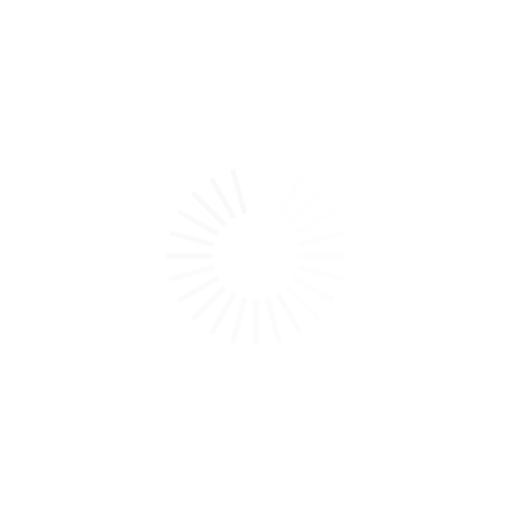
t = 0.00 s
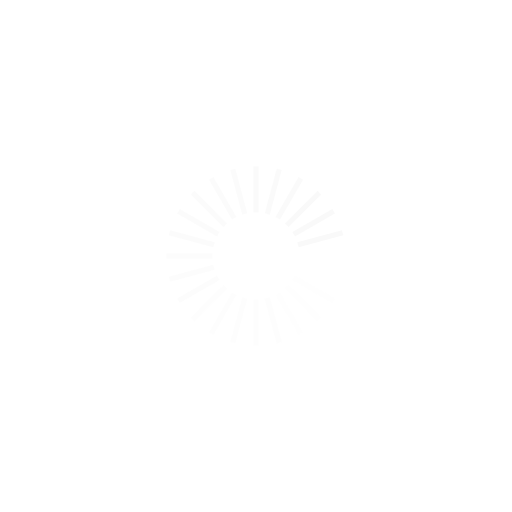
t = 0.13 s
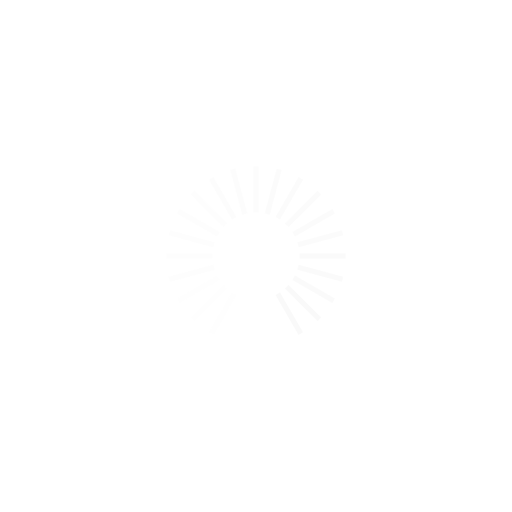
t = 0.26 s
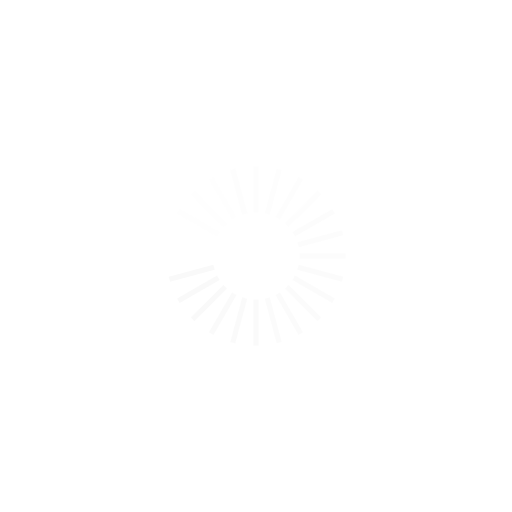
t = 0.40 s

The animated SVG that drew these frames (rendered in a browser with its animation timeline set to each time). Animation: 24 SMIL elements (animate=24); one cycle of 0.53 s, repeats indefinitely.

<?xml version="1.0" encoding="utf-8"?>
<svg xmlns="http://www.w3.org/2000/svg" xmlns:xlink="http://www.w3.org/1999/xlink" style="margin: auto; background: none; display: block; shape-rendering: auto;" width="136px" height="136px" viewBox="0 0 100 100" preserveAspectRatio="xMidYMid">
<g transform="rotate(0 50 50)">
  <rect x="49.5" y="32.5" rx="0" ry="0" width="1" height="9" fill="#f9f9f9">
    <animate attributeName="opacity" values="1;0" keyTimes="0;1" dur="0.5263157894736842s" begin="-0.5043859649122807s" repeatCount="indefinite"></animate>
  </rect>
</g><g transform="rotate(15 50 50)">
  <rect x="49.5" y="32.5" rx="0" ry="0" width="1" height="9" fill="#f9f9f9">
    <animate attributeName="opacity" values="1;0" keyTimes="0;1" dur="0.5263157894736842s" begin="-0.4824561403508772s" repeatCount="indefinite"></animate>
  </rect>
</g><g transform="rotate(30 50 50)">
  <rect x="49.5" y="32.5" rx="0" ry="0" width="1" height="9" fill="#f9f9f9">
    <animate attributeName="opacity" values="1;0" keyTimes="0;1" dur="0.5263157894736842s" begin="-0.4605263157894737s" repeatCount="indefinite"></animate>
  </rect>
</g><g transform="rotate(45 50 50)">
  <rect x="49.5" y="32.5" rx="0" ry="0" width="1" height="9" fill="#f9f9f9">
    <animate attributeName="opacity" values="1;0" keyTimes="0;1" dur="0.5263157894736842s" begin="-0.43859649122807015s" repeatCount="indefinite"></animate>
  </rect>
</g><g transform="rotate(60 50 50)">
  <rect x="49.5" y="32.5" rx="0" ry="0" width="1" height="9" fill="#f9f9f9">
    <animate attributeName="opacity" values="1;0" keyTimes="0;1" dur="0.5263157894736842s" begin="-0.41666666666666663s" repeatCount="indefinite"></animate>
  </rect>
</g><g transform="rotate(75 50 50)">
  <rect x="49.5" y="32.5" rx="0" ry="0" width="1" height="9" fill="#f9f9f9">
    <animate attributeName="opacity" values="1;0" keyTimes="0;1" dur="0.5263157894736842s" begin="-0.39473684210526316s" repeatCount="indefinite"></animate>
  </rect>
</g><g transform="rotate(90 50 50)">
  <rect x="49.5" y="32.5" rx="0" ry="0" width="1" height="9" fill="#f9f9f9">
    <animate attributeName="opacity" values="1;0" keyTimes="0;1" dur="0.5263157894736842s" begin="-0.37280701754385964s" repeatCount="indefinite"></animate>
  </rect>
</g><g transform="rotate(105 50 50)">
  <rect x="49.5" y="32.5" rx="0" ry="0" width="1" height="9" fill="#f9f9f9">
    <animate attributeName="opacity" values="1;0" keyTimes="0;1" dur="0.5263157894736842s" begin="-0.3508771929824561s" repeatCount="indefinite"></animate>
  </rect>
</g><g transform="rotate(120 50 50)">
  <rect x="49.5" y="32.5" rx="0" ry="0" width="1" height="9" fill="#f9f9f9">
    <animate attributeName="opacity" values="1;0" keyTimes="0;1" dur="0.5263157894736842s" begin="-0.3289473684210526s" repeatCount="indefinite"></animate>
  </rect>
</g><g transform="rotate(135 50 50)">
  <rect x="49.5" y="32.5" rx="0" ry="0" width="1" height="9" fill="#f9f9f9">
    <animate attributeName="opacity" values="1;0" keyTimes="0;1" dur="0.5263157894736842s" begin="-0.30701754385964913s" repeatCount="indefinite"></animate>
  </rect>
</g><g transform="rotate(150 50 50)">
  <rect x="49.5" y="32.5" rx="0" ry="0" width="1" height="9" fill="#f9f9f9">
    <animate attributeName="opacity" values="1;0" keyTimes="0;1" dur="0.5263157894736842s" begin="-0.2850877192982456s" repeatCount="indefinite"></animate>
  </rect>
</g><g transform="rotate(165 50 50)">
  <rect x="49.5" y="32.5" rx="0" ry="0" width="1" height="9" fill="#f9f9f9">
    <animate attributeName="opacity" values="1;0" keyTimes="0;1" dur="0.5263157894736842s" begin="-0.2631578947368421s" repeatCount="indefinite"></animate>
  </rect>
</g><g transform="rotate(180 50 50)">
  <rect x="49.5" y="32.5" rx="0" ry="0" width="1" height="9" fill="#f9f9f9">
    <animate attributeName="opacity" values="1;0" keyTimes="0;1" dur="0.5263157894736842s" begin="-0.2412280701754386s" repeatCount="indefinite"></animate>
  </rect>
</g><g transform="rotate(195 50 50)">
  <rect x="49.5" y="32.5" rx="0" ry="0" width="1" height="9" fill="#f9f9f9">
    <animate attributeName="opacity" values="1;0" keyTimes="0;1" dur="0.5263157894736842s" begin="-0.21929824561403508s" repeatCount="indefinite"></animate>
  </rect>
</g><g transform="rotate(210 50 50)">
  <rect x="49.5" y="32.5" rx="0" ry="0" width="1" height="9" fill="#f9f9f9">
    <animate attributeName="opacity" values="1;0" keyTimes="0;1" dur="0.5263157894736842s" begin="-0.19736842105263158s" repeatCount="indefinite"></animate>
  </rect>
</g><g transform="rotate(225 50 50)">
  <rect x="49.5" y="32.5" rx="0" ry="0" width="1" height="9" fill="#f9f9f9">
    <animate attributeName="opacity" values="1;0" keyTimes="0;1" dur="0.5263157894736842s" begin="-0.17543859649122806s" repeatCount="indefinite"></animate>
  </rect>
</g><g transform="rotate(240 50 50)">
  <rect x="49.5" y="32.5" rx="0" ry="0" width="1" height="9" fill="#f9f9f9">
    <animate attributeName="opacity" values="1;0" keyTimes="0;1" dur="0.5263157894736842s" begin="-0.15350877192982457s" repeatCount="indefinite"></animate>
  </rect>
</g><g transform="rotate(255 50 50)">
  <rect x="49.5" y="32.5" rx="0" ry="0" width="1" height="9" fill="#f9f9f9">
    <animate attributeName="opacity" values="1;0" keyTimes="0;1" dur="0.5263157894736842s" begin="-0.13157894736842105s" repeatCount="indefinite"></animate>
  </rect>
</g><g transform="rotate(270 50 50)">
  <rect x="49.5" y="32.5" rx="0" ry="0" width="1" height="9" fill="#f9f9f9">
    <animate attributeName="opacity" values="1;0" keyTimes="0;1" dur="0.5263157894736842s" begin="-0.10964912280701754s" repeatCount="indefinite"></animate>
  </rect>
</g><g transform="rotate(285 50 50)">
  <rect x="49.5" y="32.5" rx="0" ry="0" width="1" height="9" fill="#f9f9f9">
    <animate attributeName="opacity" values="1;0" keyTimes="0;1" dur="0.5263157894736842s" begin="-0.08771929824561403s" repeatCount="indefinite"></animate>
  </rect>
</g><g transform="rotate(300 50 50)">
  <rect x="49.5" y="32.5" rx="0" ry="0" width="1" height="9" fill="#f9f9f9">
    <animate attributeName="opacity" values="1;0" keyTimes="0;1" dur="0.5263157894736842s" begin="-0.06578947368421052s" repeatCount="indefinite"></animate>
  </rect>
</g><g transform="rotate(315 50 50)">
  <rect x="49.5" y="32.5" rx="0" ry="0" width="1" height="9" fill="#f9f9f9">
    <animate attributeName="opacity" values="1;0" keyTimes="0;1" dur="0.5263157894736842s" begin="-0.043859649122807015s" repeatCount="indefinite"></animate>
  </rect>
</g><g transform="rotate(330 50 50)">
  <rect x="49.5" y="32.5" rx="0" ry="0" width="1" height="9" fill="#f9f9f9">
    <animate attributeName="opacity" values="1;0" keyTimes="0;1" dur="0.5263157894736842s" begin="-0.021929824561403508s" repeatCount="indefinite"></animate>
  </rect>
</g><g transform="rotate(345 50 50)">
  <rect x="49.5" y="32.5" rx="0" ry="0" width="1" height="9" fill="#f9f9f9">
    <animate attributeName="opacity" values="1;0" keyTimes="0;1" dur="0.5263157894736842s" begin="0s" repeatCount="indefinite"></animate>
  </rect>
</g>
<!-- [ldio] generated by https://loading.io/ --></svg>